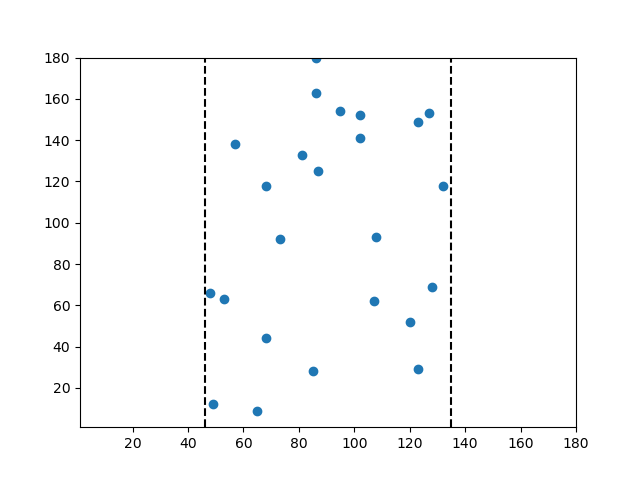

The table this chart was drawn from, first rows:
49.0, 12.0
65.0, 9.0
107.0, 62.0
68.0, 44.0
68.0, 118.0
85.0, 28.0
120.0, 52.0
102.0, 141.0
48.0, 66.0
57.0, 138.0
123.0, 149.0
132.0, 118.0
123.0, 29.0
87.0, 125.0
127.0, 153.0
128.0, 69.0
53.0, 63.0
86.0, 180.0
86.0, 163.0
73.0, 92.0
102.0, 152.0
81.0, 133.0
95.0, 154.0
108.0, 93.0
